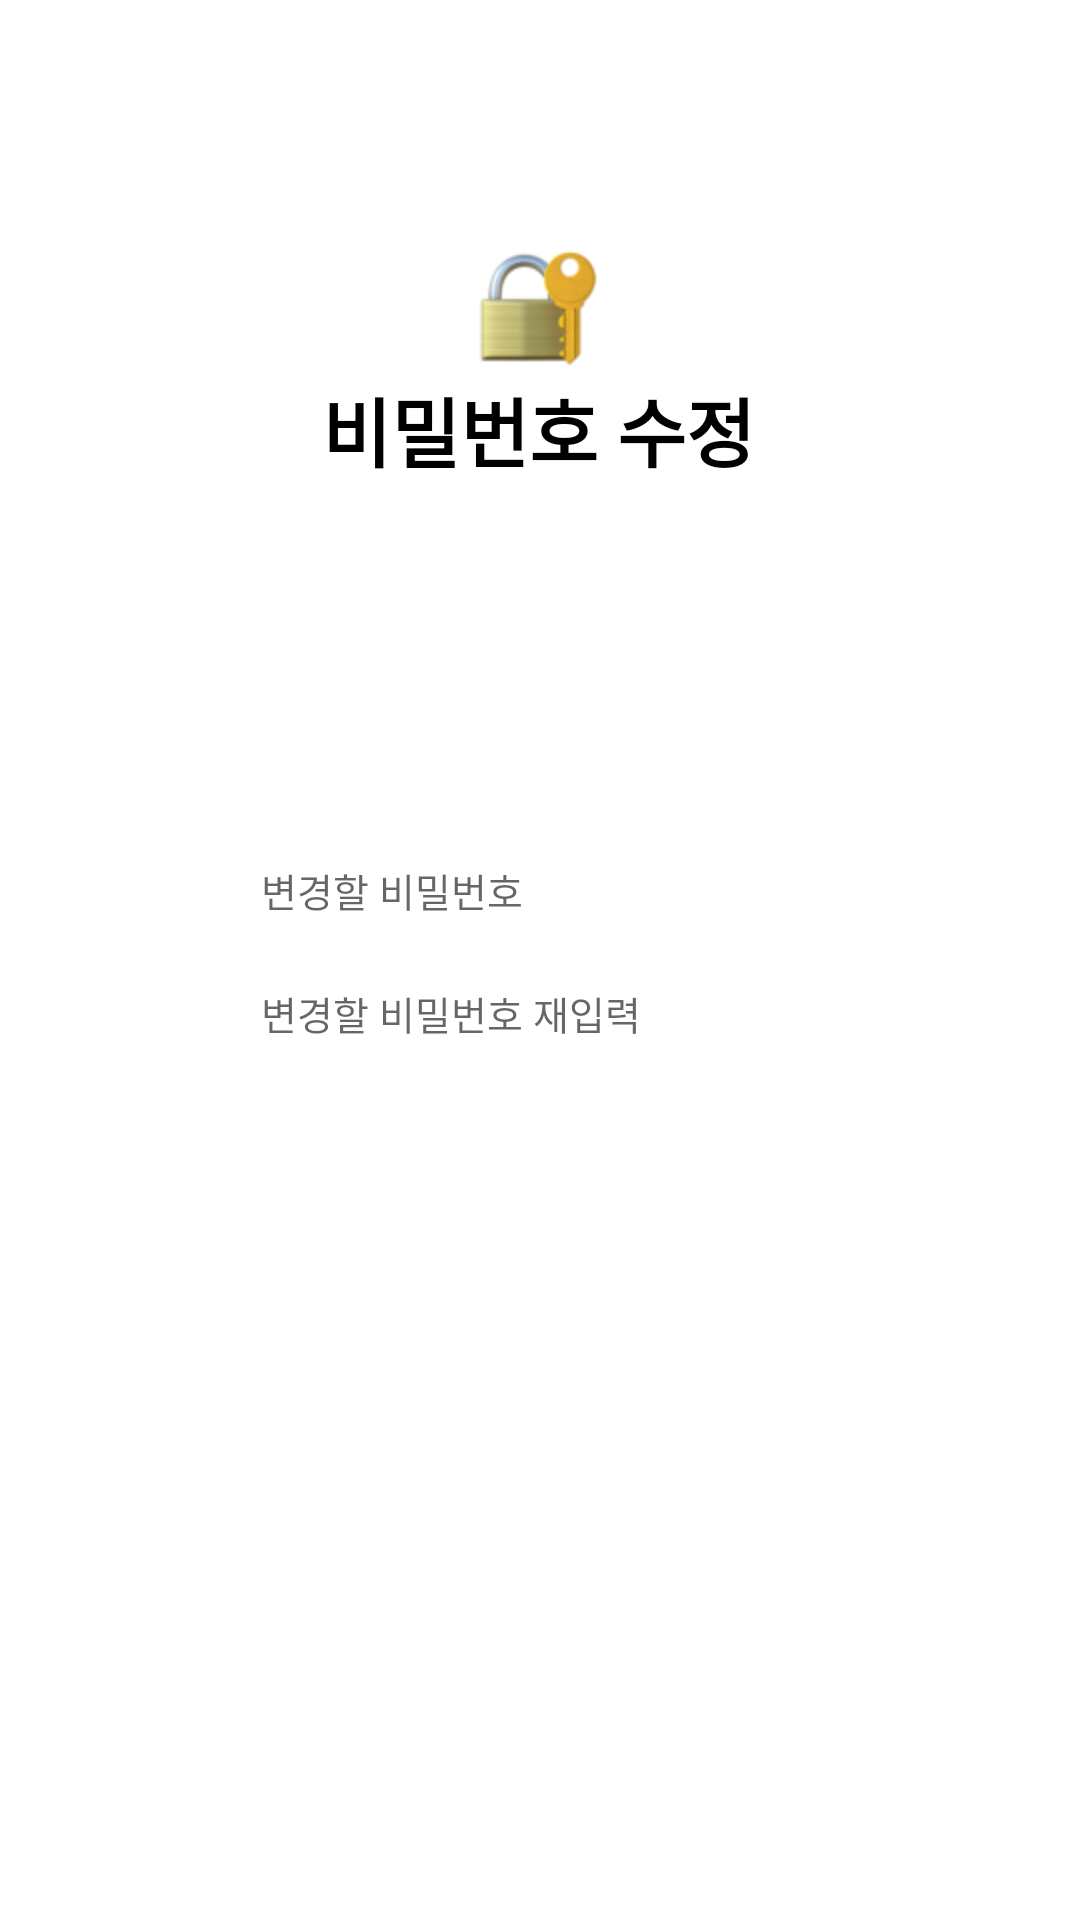

Produce the Android XML layout that renders to this screen, including the resource entries it uses.
<!-- AndroidManifest.xml: application theme Theme.CareRoutine -->
<!-- res/layout/activity_edit_password.xml -->
<?xml version="1.0" encoding="utf-8"?>
<androidx.constraintlayout.widget.ConstraintLayout xmlns:android="http://schemas.android.com/apk/res/android"
    xmlns:app="http://schemas.android.com/apk/res-auto"
    xmlns:tools="http://schemas.android.com/tools"
    android:layout_width="match_parent"
    android:layout_height="match_parent"
    tools:context="com.withoutsultang.careroutine.view.EditPassword">

    <ImageView
        android:id="@+id/img_lock"
        android:layout_width="40dp"
        android:layout_height="40dp"
        app:layout_constraintBottom_toBottomOf="parent"
        app:layout_constraintEnd_toEndOf="parent"
        app:layout_constraintHorizontal_bias="0.498"
        app:layout_constraintStart_toStartOf="parent"
        app:layout_constraintTop_toTopOf="parent"
        app:layout_constraintVertical_bias="0.137"
        app:srcCompat="@drawable/lock" />

    <TextView
        android:id="@+id/txt_title"
        android:layout_width="wrap_content"
        android:layout_height="wrap_content"
        android:text="비밀번호 수정"
        android:textColor="@color/black"
        android:textSize="25sp"
        android:textStyle="bold"
        app:layout_constraintBottom_toBottomOf="parent"
        app:layout_constraintEnd_toEndOf="parent"
        app:layout_constraintHorizontal_bias="0.498"
        app:layout_constraintStart_toStartOf="parent"
        app:layout_constraintTop_toTopOf="parent"
        app:layout_constraintVertical_bias="0.207" />

    <EditText
        android:id="@+id/tbx_editPassword"
        android:layout_width="200dp"
        android:layout_height="30dp"
        android:background="@xml/box_border"
        android:elevation="5dp"
        android:ems="10"
        android:hint="  변경할 비밀번호"
        android:inputType="textPassword"
        android:textAlignment="viewStart"
        android:textSize="13sp"
        app:layout_constraintBottom_toBottomOf="parent"
        app:layout_constraintEnd_toEndOf="parent"
        app:layout_constraintHorizontal_bias="0.502"
        app:layout_constraintStart_toStartOf="parent"
        app:layout_constraintTop_toTopOf="parent"
        app:layout_constraintVertical_bias="0.462" />

    <EditText
        android:id="@+id/tbx_editPassword2"
        android:layout_width="200dp"
        android:layout_height="30dp"
        android:background="@xml/box_border"
        android:elevation="5dp"
        android:ems="10"
        android:hint="  변경할 비밀번호 재입력"
        android:inputType="textPassword"
        android:textAlignment="viewStart"
        android:textSize="13sp"
        app:layout_constraintBottom_toTopOf="@+id/btn_editPassword"
        app:layout_constraintEnd_toEndOf="parent"
        app:layout_constraintHorizontal_bias="0.502"
        app:layout_constraintStart_toStartOf="parent"
        app:layout_constraintTop_toBottomOf="@+id/tbx_editPassword"
        app:layout_constraintVertical_bias="0.122" />

    <androidx.appcompat.widget.AppCompatButton
        android:id="@+id/btn_editPassword"
        android:layout_width="150dp"
        android:layout_height="35dp"
        android:text="비밀번호 수정"
        android:textColor="@color/white"
        android:textStyle="bold"
        android:textSize="14sp"
        android:background="@xml/black_radius_btn"
        app:layout_constraintBottom_toBottomOf="parent"
        app:layout_constraintEnd_toEndOf="parent"
        app:layout_constraintHorizontal_bias="0.498"
        app:layout_constraintStart_toStartOf="parent"
        app:layout_constraintTop_toTopOf="parent"
        app:layout_constraintVertical_bias="0.715" />
</androidx.constraintlayout.widget.ConstraintLayout>
<!-- resources referenced by this layout -->
<resources>
  <color name="black">#FF000000</color>
  <color name="white">#FFFFFFFF</color>
  <!-- drawable lock: png bitmap (drawable, 5397 bytes) -->
  <style name="Theme.CareRoutine" parent="Theme.MaterialComponents.DayNight.NoActionBar">
          
          <item name="colorPrimary">@color/purple_500</item>
          <item name="colorPrimaryVariant">@color/purple_700</item>
          <item name="colorOnPrimary">@color/white</item>
          
          <item name="colorSecondary">@color/teal_200</item>
          <item name="colorSecondaryVariant">@color/teal_700</item>
          <item name="colorOnSecondary">@color/black</item>
          
          <item name="android:statusBarColor">?attr/colorPrimaryVariant</item>
          
      </style>
  <color name="purple_500">#FF6200EE</color>
  <color name="purple_700">#FF3700B3</color>
  <color name="teal_200">#FF03DAC5</color>
  <color name="teal_700">#FF018786</color>
</resources>
